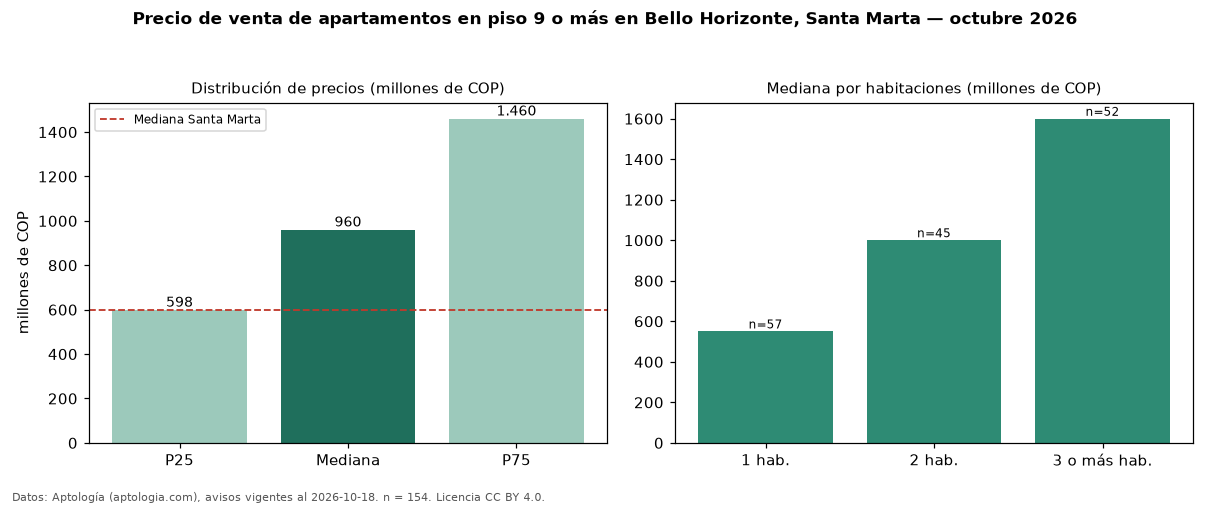

Source data for this figure (header and first rows):
seccion, metrica, valor, moneda, n
filtro, piso3, en piso 9 o más, , 154
precio, p25, 598500000, COP, 154
precio, mediana, 960000000, COP, 154
precio, p75, 1460000000, COP, 154
precio, minimo, 320000000, COP, 154
precio, maximo, 3750000000, COP, 154
m2, mediana_precio_m2, 11466667, COP, 149
m2, area_mediana_m2, 88.5, m2, 149
admin, mediana_admin_mes, 728000, COP, 122
banos, mediana_banos, 2.0, , 
parqueadero, pct_con_parqueadero, 82.8, %, 134
estrato, estrato_mas_frecuente, 6, , 152
habitaciones, 1, 550000000, COP, 57
habitaciones, 2, 1000000000, COP, 45
habitaciones, 3+, 1599500000, COP, 52
ciudad, mediana_ciudad_referencia, 600000000, COP, 
ciudad, mediana_m2_ciudad, 8720930, COP, 
fuente, fecha_datos, 2026-10-18, , 
fuente, atribucion, https://www.aptologia.com/venta/santa-ma…, , 
fuente, licencia, CC BY 4.0, , 
